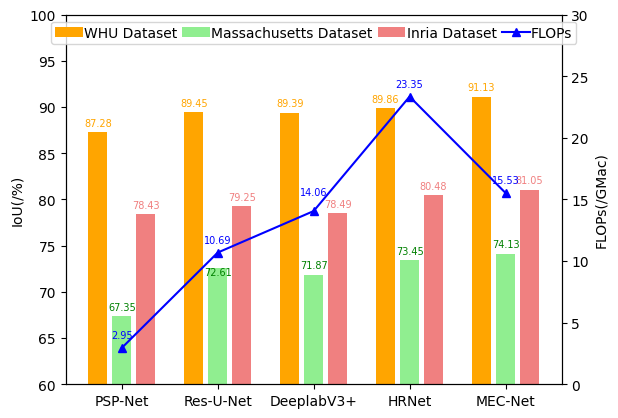

Source code (Python):
# -*- coding: utf-8 -*-
"""
Created on Mon Apr 18 16:38:43 2022

[redacted]
"""
# -*- coding: utf-8 -*-

import numpy as np 
import matplotlib.pyplot as plt

from matplotlib import rcParams
config = {
    "font.family":'Times New Roman',
}
rcParams.update(config)


WHU_ious = [87.28,89.45,89.39,89.86,91.13]
Massachusetts_ious = [67.35,72.61,71.87,73.45,74.13]
Inria_ious = [78.43,79.25,78.49,80.48,81.05]

x = [1,2,3,4,5]
name_labels = ["PSP-Net","Res-U-Net","DeeplabV3+","HRNet","MEC-Net"]
flops = [2.95,10.69,14.06,23.35,15.53]

bar_width = 0.2

fig = plt.figure()
ax1 = fig.add_subplot(111)

ax1.bar((np.array(x)-bar_width-0.05).tolist(), WHU_ious, bar_width, color="orange", label="WHU Dataset")
ax1.bar(x, Massachusetts_ious, bar_width, color="lightgreen", label="Massachusetts Dataset")
ax1.bar((np.array(x)+bar_width+0.05).tolist(), Inria_ious, bar_width, color="lightcoral", label="Inria Dataset")

for _x,_y in zip(x, Massachusetts_ious):
    if _x==2:
        ax1.text(_x, _y-0.5, "%.2f"%_y, color="green", ha='center', va='center', fontsize=7)
    else:
        ax1.text(_x, _y+1, "%.2f"%_y, color="green", ha='center', va='center', fontsize=7)
for _x,_y in zip(x, WHU_ious):
    ax1.text(_x-bar_width-0.05, _y+1, "%.2f"%_y, color="orange", ha='center', va='center', fontsize=7)
for _x,_y in zip(x, Inria_ious):
    ax1.text(_x+bar_width+0.05, _y+1, "%.2f"%_y, color="lightcoral", ha='center', va='center', fontsize=7)

ax1.set_ylim([60, 100])
ax1.set_ylabel('IoU(/%)')
ax1.set_xticks(x)
ax1.set_xticklabels(name_labels)
# ax1.legend(loc='upper left',ncol=2)

ax2 = ax1.twinx() # this is the important function
ax2.plot(x, flops, 'b', marker='^', label="FLOPs")
for _x,_y in zip(x, flops):
    if _x==3:
        ax2.text(_x, _y+1.5, "%.2f"%_y, color="b", ha='center', va='center', fontsize=7)
    else:
        ax2.text(_x, _y+1, "%.2f"%_y, color="b", ha='center', va='center', fontsize=7)
ax2.set_ylim([0, 30])
ax2.set_ylabel('FLOPs(/GMac)')

# ax2.legend(loc='upper right')

handles1, labels1 = ax1.get_legend_handles_labels()
handles2, labels2 = ax2.get_legend_handles_labels()
plt.legend(handles1+handles2, labels1+labels2, ncol = 4, columnspacing = 0.35, loc = 'upper center',borderpad = 0.3, handletextpad=0.1)
plt.savefig("demo.png",dpi=600)